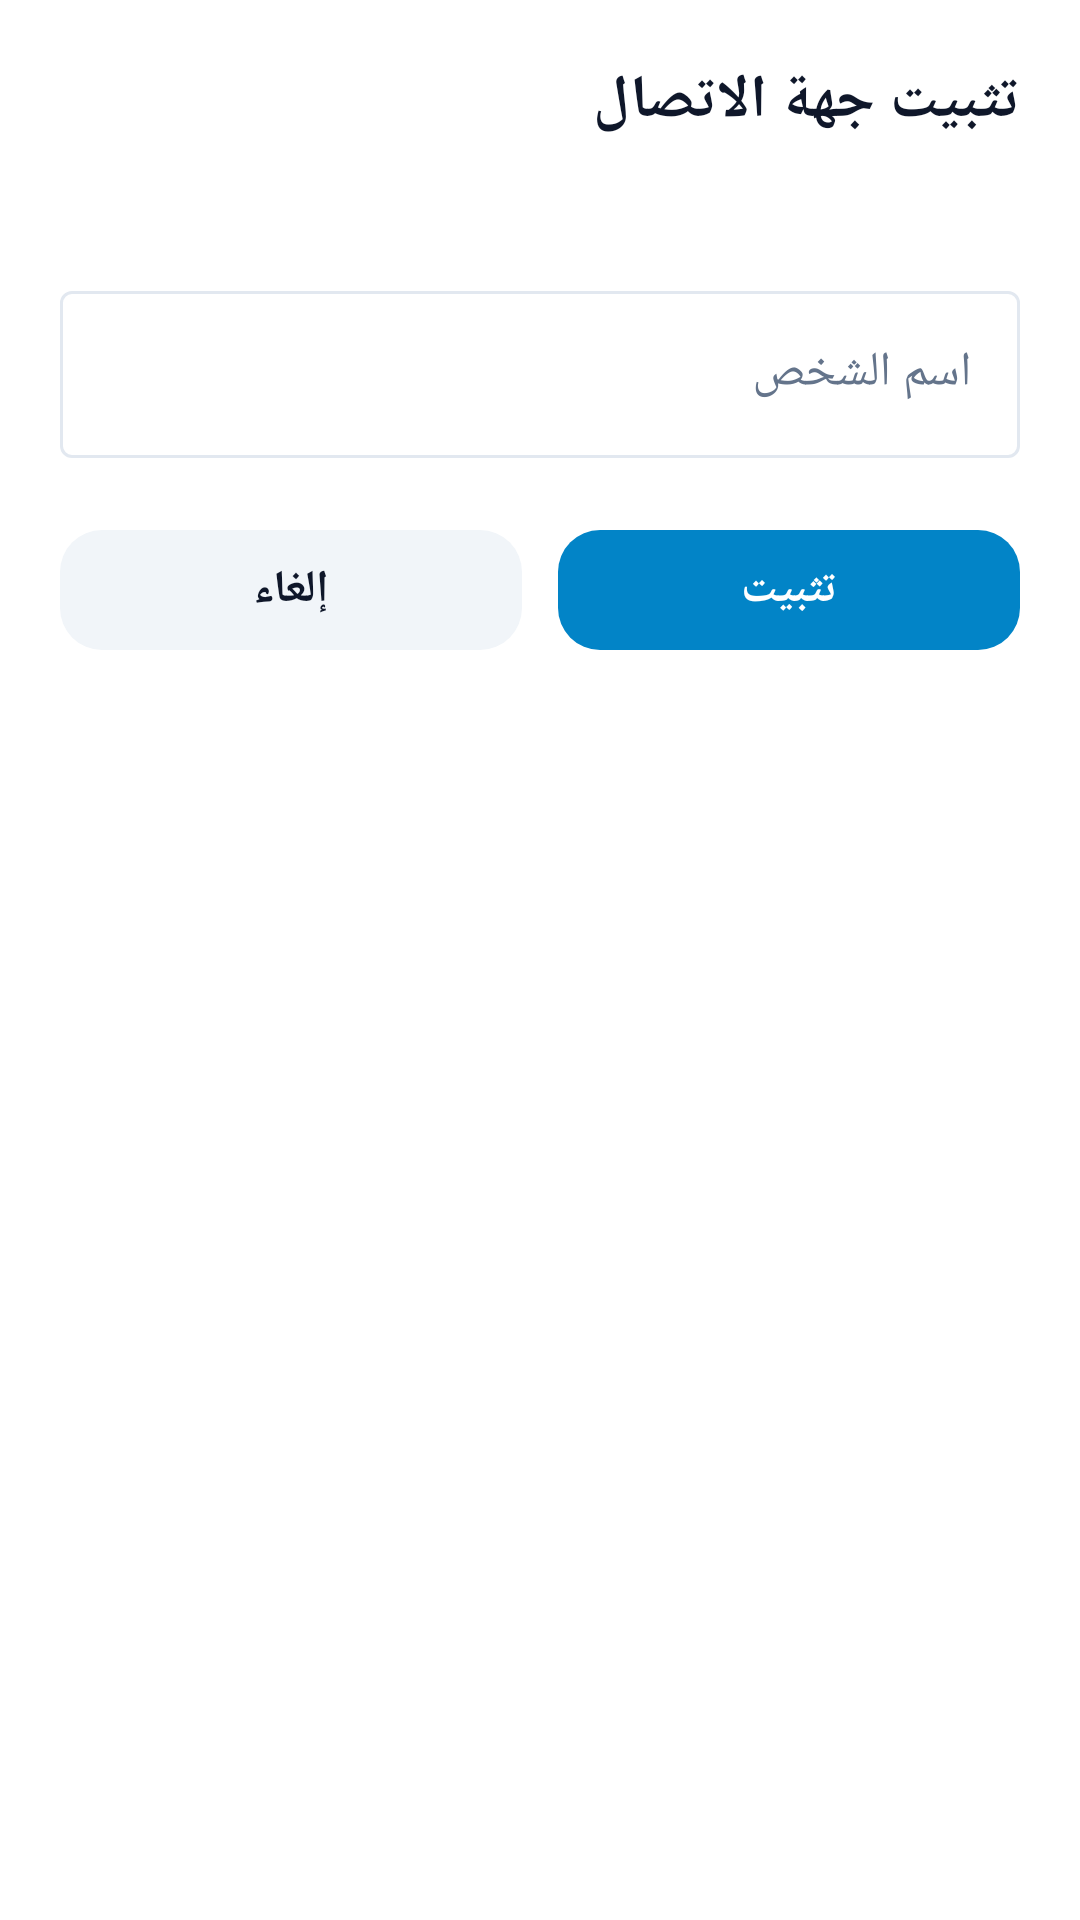

The Android layout XML behind this screen, and the referenced resources:
<!-- AndroidManifest.xml: application theme Theme.OneTapTransfer -->
<!-- res/layout/dialog_pin_contact.xml -->
<?xml version="1.0" encoding="utf-8"?>
<LinearLayout xmlns:android="http://schemas.android.com/apk/res/android"
    xmlns:app="http://schemas.android.com/apk/res-auto"
    android:layout_width="match_parent"
    android:layout_height="wrap_content"
    android:background="@drawable/dialog_pin_background"
    android:layoutDirection="rtl"
    android:orientation="vertical"
    android:paddingStart="20dp"
    android:paddingTop="20dp"
    android:paddingEnd="20dp"
    android:paddingBottom="16dp">

    <TextView
        android:id="@+id/tvTitle"
        android:layout_width="match_parent"
        android:layout_height="wrap_content"
        android:gravity="start"
        android:includeFontPadding="false"
        android:text="@string/pin_contact_dialog_title"
        android:textAlignment="viewStart"
        android:textColor="@color/text_main"
        android:textSize="20sp"
        android:textStyle="bold" />

    <TextView
        android:id="@+id/tvPinnedNumber"
        android:layout_width="match_parent"
        android:layout_height="wrap_content"
        android:layout_marginTop="10dp"
        android:gravity="start"
        android:includeFontPadding="false"
        android:textAlignment="viewStart"
        android:textColor="@color/text_sub"
        android:textDirection="firstStrong"
        android:textSize="14sp" />

    <com.google.android.material.textfield.TextInputLayout
        android:id="@+id/nameLayout"
        style="@style/Widget.OneTapTransfer.TextInputLayout"
        android:layout_width="match_parent"
        android:layout_height="wrap_content"
        android:layout_marginTop="18dp"
        android:hint="@string/contact_name_hint">

        <com.google.android.material.textfield.TextInputEditText
            android:id="@+id/etContactName"
            android:layout_width="match_parent"
            android:layout_height="wrap_content"
            android:imeOptions="actionDone"
            android:inputType="textPersonName"
            android:maxLines="1"
            android:singleLine="true"
            android:textColor="@color/text_main"
            android:textColorHint="@color/text_input_placeholder"
            android:textCursorDrawable="@drawable/dialog_pin_text_cursor"
            android:textDirection="firstStrong" />

    </com.google.android.material.textfield.TextInputLayout>

    <LinearLayout
        android:layout_width="match_parent"
        android:layout_height="wrap_content"
        android:layout_marginTop="20dp"
        android:gravity="center_vertical"
        android:orientation="horizontal">

        <com.google.android.material.button.MaterialButton
            android:id="@+id/btnPin"
            android:layout_width="0dp"
            android:layout_height="48dp"
            android:layout_marginEnd="6dp"
            android:layout_weight="1"
            android:text="@string/btn_pin"
            android:textColor="@color/white"
            android:textSize="15sp"
            android:textStyle="bold"
            app:backgroundTint="@color/button_transfer_bg"
            app:cornerRadius="14dp"
            app:iconGravity="textStart"
            app:rippleColor="@color/secondary" />

        <com.google.android.material.button.MaterialButton
            android:id="@+id/btnCancel"
            android:layout_width="0dp"
            android:layout_height="48dp"
            android:layout_marginStart="6dp"
            android:layout_weight="1"
            android:text="@string/btn_cancel"
            android:textColor="@color/text_main"
            android:textSize="15sp"
            android:textStyle="bold"
            app:backgroundTint="@color/button_cancel_bg"
            app:cornerRadius="14dp"
            app:iconGravity="textStart"
            app:rippleColor="@color/button_cancel_ripple" />

    </LinearLayout>

</LinearLayout>
<!-- resources referenced by this layout -->
<resources>
  <color name="button_cancel_bg">#F1F5F9</color>
  <color name="button_cancel_ripple">#CBD5E1</color>
  <color name="button_transfer_bg">#0284C7</color>
  <color name="secondary">#0284C7</color>
  <color name="text_input_placeholder">#64748B</color>
  <color name="text_main">#0F172A</color>
  <color name="text_sub">#475569</color>
  <color name="white">#FFFFFFFF</color>
  <!-- drawable dialog_pin_background (drawable) -->
  <?xml version="1.0" encoding="utf-8"?>
  <shape xmlns:android="http://schemas.android.com/apk/res/android">
      <solid android:color="@color/input_card_bg" />
      <corners android:radius="24dp" />
  </shape>
  <!-- drawable dialog_pin_text_cursor (drawable) -->
  <?xml version="1.0" encoding="utf-8"?>
  <shape xmlns:android="http://schemas.android.com/apk/res/android">
      <size android:width="2dp" />
      <solid android:color="@color/secondary" />
  </shape>
  <string name="btn_cancel">إلغاء</string>
  <string name="btn_pin">تثبيت</string>
  <string name="contact_name_hint">اسم الشخص</string>
  <string name="pin_contact_dialog_title">تثبيت جهة الاتصال</string>
  <style name="Widget.OneTapTransfer.TextInputLayout" parent="Widget.MaterialComponents.TextInputLayout.OutlinedBox">
          <item name="boxBackgroundColor">@color/input_card_bg</item>
          <item name="boxStrokeColor">@color/text_input_box_stroke</item>
          <item name="boxStrokeWidth">1dp</item>
          <item name="boxStrokeWidthFocused">2dp</item>
          <item name="hintTextColor">@color/text_input_hint</item>
          <item name="android:textColorHint">@color/text_input_hint</item>
          <item name="errorTextColor">@color/error</item>
      </style>
  <style name="Theme.OneTapTransfer" parent="Base.Theme.OneTapTransfer" />
  <color name="input_card_bg">#FFFFFF</color>
  <color name="error">#DC2626</color>
  <style name="Base.Theme.OneTapTransfer" parent="Theme.Material3.DayNight.NoActionBar">
          <item name="colorPrimary">@color/primary</item>
          <item name="colorOnPrimary">@color/white</item>
          <item name="colorSecondary">@color/secondary</item>
          <item name="colorOnSecondary">@color/white</item>
          <item name="colorControlActivated">@color/secondary</item>
          <item name="android:colorAccent">@color/secondary</item>
          <item name="colorSurface">@color/surface</item>
          <item name="colorOnSurface">@color/text_main</item>
          <item name="android:colorBackground">@color/background</item>
          <item name="colorOnBackground">@color/text_main</item>
          <item name="android:windowBackground">@color/background</item>
          <item name="android:statusBarColor">@color/surface</item>
          <item name="android:navigationBarColor">@color/surface</item>
          <item name="materialAlertDialogTheme">@style/ThemeOverlay.OneTapTransfer.MaterialAlertDialog</item>
          <item name="android:windowLightStatusBar" tools:targetApi="m">true</item>
          <item name="android:windowLightNavigationBar" tools:targetApi="o_mr1">true</item>
      </style>
  <color name="primary">#1D4ED8</color>
  <color name="surface">#ffffff</color>
  <color name="background">#FFFFFF</color>
  <style name="ThemeOverlay.OneTapTransfer.MaterialAlertDialog" parent="ThemeOverlay.Material3.MaterialAlertDialog">
          <item name="colorPrimary">@color/secondary</item>
          <item name="colorSurface">@color/surface</item>
          <item name="colorOnSurface">@color/text_main</item>
          <item name="android:textColorPrimary">@color/text_main</item>
          <item name="android:textColorSecondary">@color/text_sub</item>
      </style>
</resources>
